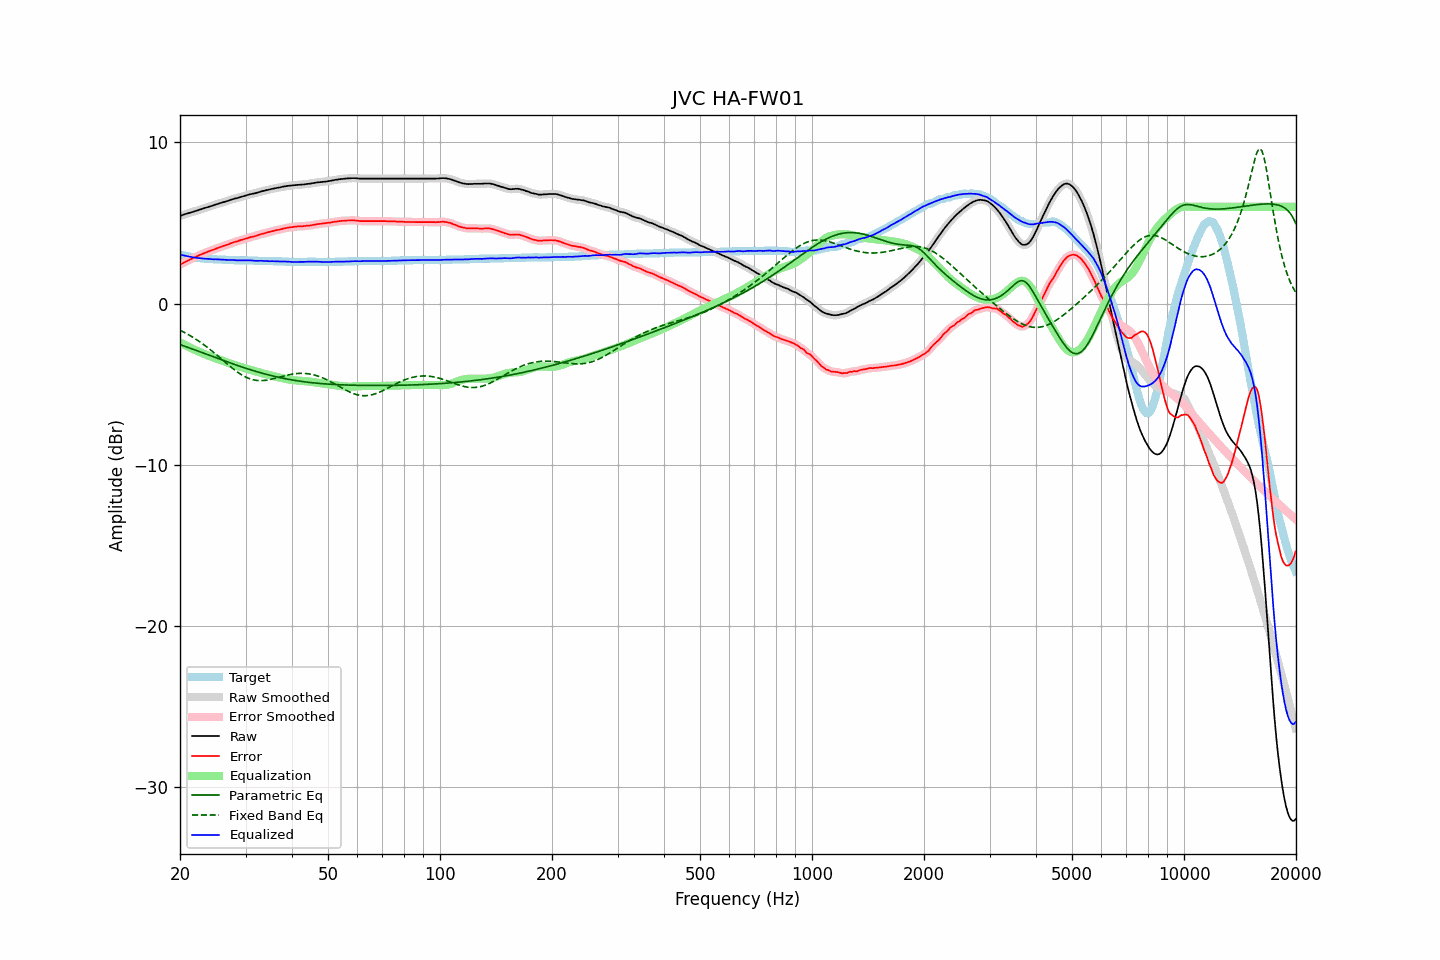

The file beside this chart, header and first rows:
frequency, raw, error, smoothed, error_smoothed, equalization, parametric_eq, fixed_band_eq, equalized_raw, equalized_smoothed, target
20.00, 5.43, 2.40, 5.43, 2.40, -2.40, -2.54, -1.65, 3.03, 3.03, 3.03
20.20, 5.46, 2.46, 5.47, 2.46, -2.46, -2.58, -1.70, 3.01, 3.01, 3.00
20.40, 5.50, 2.52, 5.50, 2.52, -2.51, -2.61, -1.75, 2.99, 2.99, 2.98
20.61, 5.53, 2.57, 5.53, 2.57, -2.57, -2.65, -1.81, 2.97, 2.97, 2.97
20.81, 5.56, 2.62, 5.56, 2.62, -2.62, -2.69, -1.86, 2.95, 2.95, 2.94
21.02, 5.59, 2.67, 5.59, 2.67, -2.67, -2.72, -1.92, 2.92, 2.92, 2.92
21.23, 5.62, 2.72, 5.62, 2.72, -2.72, -2.76, -1.97, 2.90, 2.90, 2.90
21.44, 5.65, 2.77, 5.65, 2.77, -2.77, -2.79, -2.03, 2.89, 2.88, 2.88
21.66, 5.68, 2.82, 5.68, 2.82, -2.82, -2.83, -2.09, 2.87, 2.87, 2.87
21.87, 5.71, 2.86, 5.71, 2.86, -2.86, -2.87, -2.15, 2.85, 2.85, 2.85
22.09, 5.74, 2.91, 5.74, 2.91, -2.91, -2.90, -2.22, 2.84, 2.84, 2.83
22.31, 5.77, 2.95, 5.78, 2.95, -2.95, -2.94, -2.28, 2.82, 2.83, 2.82
22.54, 5.81, 3.00, 5.81, 3.00, -3.00, -2.98, -2.35, 2.82, 2.81, 2.82
22.76, 5.84, 3.04, 5.84, 3.04, -3.04, -3.01, -2.42, 2.81, 2.80, 2.80
22.99, 5.87, 3.08, 5.87, 3.08, -3.08, -3.05, -2.49, 2.79, 2.79, 2.79
23.22, 5.90, 3.12, 5.90, 3.12, -3.12, -3.09, -2.57, 2.78, 2.78, 2.78
23.45, 5.93, 3.16, 5.94, 3.16, -3.16, -3.13, -2.64, 2.77, 2.78, 2.77
23.69, 5.97, 3.21, 5.97, 3.20, -3.20, -3.16, -2.72, 2.77, 2.77, 2.77
23.92, 6.00, 3.24, 6.00, 3.24, -3.24, -3.20, -2.79, 2.77, 2.76, 2.76
24.16, 6.03, 3.28, 6.03, 3.28, -3.28, -3.24, -2.87, 2.76, 2.76, 2.75
24.40, 6.06, 3.31, 6.06, 3.31, -3.32, -3.27, -2.95, 2.75, 2.75, 2.75
24.65, 6.09, 3.35, 6.10, 3.35, -3.35, -3.31, -3.03, 2.74, 2.75, 2.75
24.89, 6.13, 3.39, 6.13, 3.39, -3.39, -3.35, -3.12, 2.75, 2.74, 2.74
25.14, 6.16, 3.43, 6.16, 3.43, -3.42, -3.39, -3.20, 2.74, 2.74, 2.73
25.39, 6.19, 3.46, 6.20, 3.46, -3.46, -3.42, -3.29, 2.73, 2.73, 2.73
25.65, 6.22, 3.50, 6.22, 3.50, -3.50, -3.46, -3.37, 2.73, 2.73, 2.73
25.91, 6.25, 3.53, 6.25, 3.53, -3.53, -3.50, -3.46, 2.72, 2.72, 2.72
26.16, 6.28, 3.57, 6.28, 3.57, -3.57, -3.53, -3.54, 2.72, 2.72, 2.71
26.43, 6.31, 3.60, 6.31, 3.60, -3.60, -3.57, -3.63, 2.71, 2.71, 2.71
26.69, 6.34, 3.64, 6.34, 3.64, -3.64, -3.60, -3.71, 2.71, 2.71, 2.70
26.96, 6.37, 3.67, 6.38, 3.67, -3.67, -3.64, -3.80, 2.70, 2.70, 2.70
27.23, 6.41, 3.71, 6.41, 3.71, -3.71, -3.68, -3.88, 2.70, 2.70, 2.70
27.50, 6.44, 3.75, 6.44, 3.75, -3.74, -3.71, -3.96, 2.70, 2.70, 2.70
27.77, 6.47, 3.78, 6.47, 3.78, -3.78, -3.75, -4.04, 2.70, 2.70, 2.69
28.05, 6.50, 3.82, 6.50, 3.81, -3.81, -3.78, -4.12, 2.69, 2.69, 2.68
28.33, 6.52, 3.84, 6.53, 3.84, -3.84, -3.82, -4.19, 2.68, 2.68, 2.68
28.62, 6.55, 3.87, 6.55, 3.87, -3.88, -3.85, -4.27, 2.68, 2.68, 2.68
28.90, 6.58, 3.91, 6.58, 3.90, -3.91, -3.88, -4.33, 2.68, 2.68, 2.67
29.19, 6.61, 3.94, 6.61, 3.94, -3.94, -3.92, -4.40, 2.68, 2.68, 2.67
29.48, 6.64, 3.97, 6.64, 3.97, -3.97, -3.95, -4.46, 2.68, 2.68, 2.67
29.78, 6.67, 4.00, 6.67, 4.00, -4.00, -3.98, -4.51, 2.68, 2.68, 2.67
30.08, 6.70, 4.03, 6.70, 4.03, -4.03, -4.02, -4.56, 2.68, 2.67, 2.67
30.38, 6.72, 4.05, 6.73, 4.06, -4.06, -4.05, -4.61, 2.67, 2.67, 2.67
30.68, 6.75, 4.09, 6.75, 4.09, -4.08, -4.08, -4.65, 2.67, 2.67, 2.66
30.99, 6.78, 4.12, 6.78, 4.11, -4.11, -4.11, -4.69, 2.67, 2.67, 2.66
31.30, 6.80, 4.14, 6.80, 4.14, -4.14, -4.14, -4.71, 2.67, 2.66, 2.66
31.61, 6.82, 4.16, 6.82, 4.16, -4.17, -4.17, -4.74, 2.66, 2.66, 2.66
31.93, 6.84, 4.19, 6.85, 4.19, -4.20, -4.20, -4.76, 2.65, 2.65, 2.66
32.24, 6.87, 4.22, 6.87, 4.22, -4.23, -4.23, -4.77, 2.65, 2.65, 2.65
32.57, 6.90, 4.26, 6.90, 4.26, -4.25, -4.26, -4.78, 2.65, 2.65, 2.65
32.89, 6.93, 4.29, 6.93, 4.29, -4.28, -4.29, -4.78, 2.65, 2.65, 2.64
33.22, 6.96, 4.32, 6.96, 4.32, -4.31, -4.32, -4.78, 2.65, 2.65, 2.64
33.55, 6.98, 4.34, 6.99, 4.34, -4.34, -4.34, -4.77, 2.64, 2.64, 2.64
33.89, 7.00, 4.37, 7.01, 4.37, -4.37, -4.37, -4.76, 2.63, 2.64, 2.63
34.23, 7.03, 4.40, 7.03, 4.40, -4.40, -4.40, -4.75, 2.63, 2.63, 2.63
34.57, 7.05, 4.43, 7.05, 4.43, -4.43, -4.42, -4.73, 2.63, 2.63, 2.62
34.92, 7.07, 4.45, 7.08, 4.45, -4.45, -4.45, -4.71, 2.62, 2.63, 2.62
35.27, 7.10, 4.48, 7.10, 4.48, -4.48, -4.47, -4.69, 2.63, 2.62, 2.62
35.62, 7.12, 4.50, 7.12, 4.50, -4.50, -4.50, -4.66, 2.62, 2.62, 2.62
35.97, 7.14, 4.53, 7.15, 4.53, -4.52, -4.52, -4.64, 2.62, 2.62, 2.61
... 635 more rows
